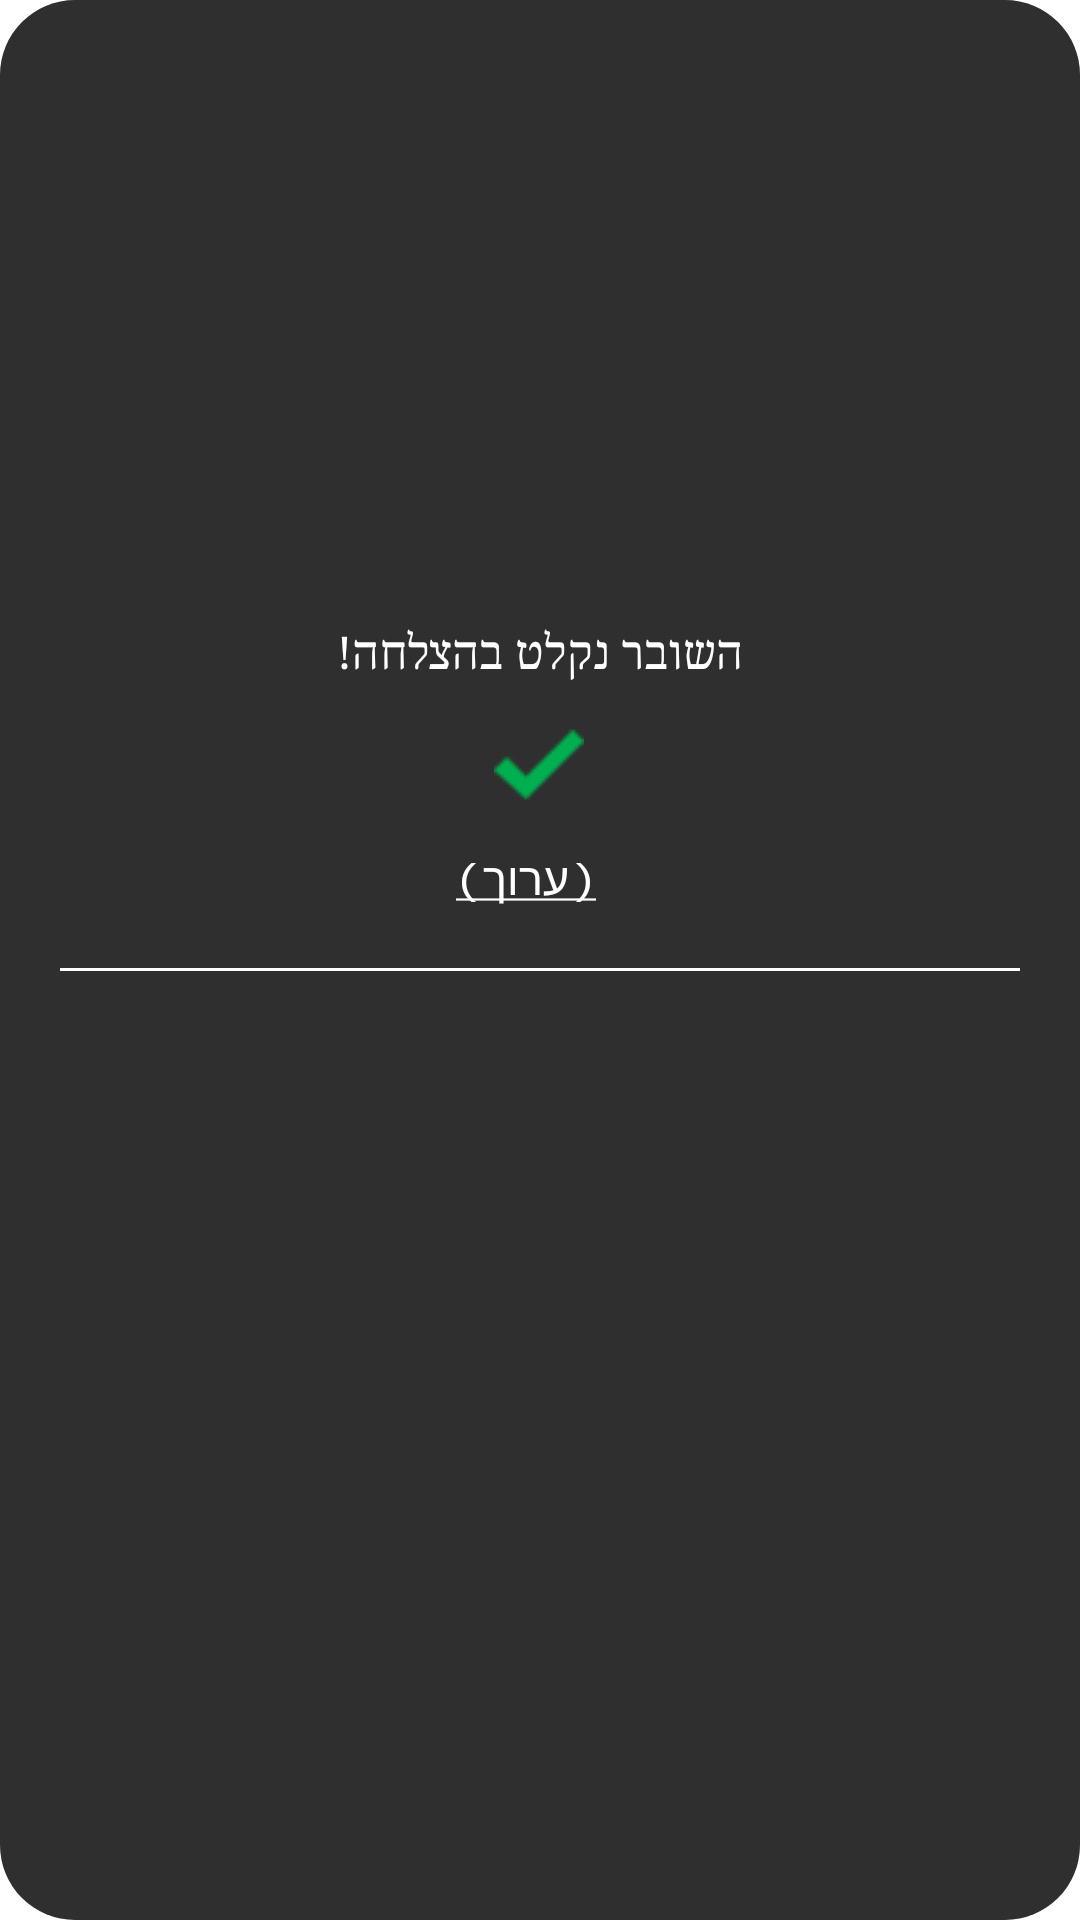

Layout XML and referenced resources for this Android screen:
<!-- AndroidManifest.xml: application theme AppTheme -->
<!-- res/layout/upload_success.xml -->
<?xml version="1.0" encoding="utf-8"?>
<androidx.appcompat.widget.LinearLayoutCompat xmlns:android="http://schemas.android.com/apk/res/android"
    android:layout_width="match_parent"
    android:layout_height="wrap_content"
    android:background="@drawable/corner_black"
    android:gravity="center"
    android:orientation="vertical">

    <androidx.appcompat.widget.AppCompatTextView
        style="@style/TextViewWhite"
        android:drawableBottom="@drawable/check_mark2"
        android:drawablePadding="15dp"
        android:text="@string/upload_success_title"
        android:typeface="serif" />

    <RadioGroup
        android:layout_width="match_parent"
        android:layout_height="wrap_content"
        android:layout_marginTop="15dp"
        android:gravity="center"
        android:orientation="horizontal">

        <androidx.appcompat.widget.AppCompatTextView
            android:id="@+id/address"
            style="@style/TextViewWhite" />

        <androidx.appcompat.widget.AppCompatTextView
            android:id="@+id/changePaymentSystem"
            style="@style/TextViewWhite"
            android:text="@string/purchase_success_change" />

    </RadioGroup>

    <View
        style="@style/WhiteDivider"
        android:layout_margin="20dp" />

    <androidx.appcompat.widget.AppCompatTextView
        android:id="@+id/voucherWorth"
        style="@style/TextViewWhite"
        android:layout_marginBottom="5dp" />

    <androidx.appcompat.widget.AppCompatTextView
        android:id="@+id/percentOff"
        style="@style/TextViewWhite"
        android:layout_marginBottom="10dp" />

    <androidx.appcompat.widget.AppCompatTextView
        android:id="@+id/salePrice"
        style="@style/TextViewWhite"
        android:textSize="25sp" />

</androidx.appcompat.widget.LinearLayoutCompat>
<!-- resources referenced by this layout -->
<resources>
  <!-- drawable check_mark2: png bitmap (drawable, 1292 bytes) -->
  <!-- drawable corner_black (drawable) -->
  <?xml version="1.0" encoding="utf-8"?>
  <shape xmlns:android="http://schemas.android.com/apk/res/android">
  
      <corners android:radius="25dp" />
  
      <solid android:color="@color/transparent_black" />
  
  </shape>
  <string name="purchase_success_change"> <u>(ערוך)</u></string>
  <string name="upload_success_title">השובר נקלט בהצלחה!</string>
  <style name="TextViewWhite">
  
          <item name="android:layout_height">wrap_content</item>
          <item name="android:layout_width">wrap_content</item>
          <item name="android:textColor">@android:color/white</item>
          <item name="android:textSize">15sp</item>
          <item name="android:typeface">monospace</item>
  
      </style>
  <style name="WhiteDivider">
  
          <item name="android:layout_height">1dp</item>
          <item name="android:layout_width">match_parent</item>
          <item name="android:background">@android:color/white</item>
  
      </style>
  <style name="AppTheme" parent="Theme.AppCompat.Light.NoActionBar">
  
          
          <item name="colorPrimary">@color/colorPrimary</item>
          <item name="colorPrimaryDark">@android:color/black</item>
          <item name="colorAccent">@android:color/white</item>
          <item name="android:windowBackground">@null</item>
  
      </style>
  <color name="transparent_black">#d0000000</color>
  <color name="colorPrimary">#3F51B5</color>
</resources>
